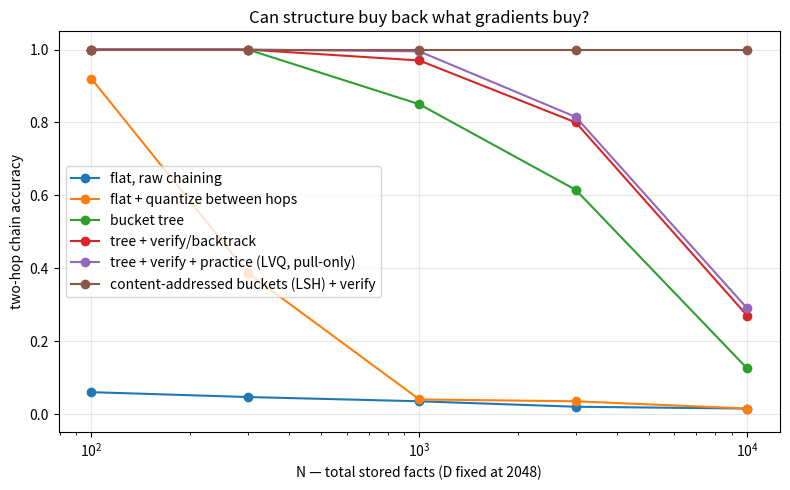

Write Python code to recreate this figure.
"""
experiment.py — Can structure buy back what gradients buy?

Task: two-hop inference over an associative memory.
  Facts:   bind(R1, person_i) -> animal_i      (hop 1: "person's pet")
           bind(R2, animal_i) -> sound_k       (hop 2: "animal's sound")
  Query:   given person_i, recover sound_k. No single fact contains the
           answer; the output of hop 1 must become the key of hop 2.

Conditions (cumulative architecture from this conversation):
  A flat_raw       one superposed memory; hop-1 output used RAW as hop-2 key
  B flat_quant     one superposed memory; hop-1 output snapped to the
                   nearest known item before hop 2 ("return to root")
  C tree           facts sharded into a 2-level bucket tree; greedy routing
  D tree_verify    + bind-back verification with backtracking beam search
  E tree_practice  + LVQ self-quizzing: route every stored key, punish
                   wrong routes, reward right ones — no gradients

Metric: full-chain accuracy vs N (total stored facts), D fixed at 2048.
"""

from __future__ import annotations

import numpy as np

D = 2048
N_SOUNDS = 50
LEAF_SIZE = 32          # target facts per leaf bucket
N_EVAL = 200            # queries sampled per condition
PRACTICE_EPOCHS = 10
VERIFY_MARGIN = 0.5     # accept if bind-back score > margin * expected signal
SEED = 7


def rand_vec(rng, n=1):
    v = rng.choice(np.array([-1, 1], dtype=np.int8), size=(n, D))
    return v[0] if n == 1 else v


def cos(a, b):
    a = a.astype(np.float64); b = b.astype(np.float64)
    na, nb = np.linalg.norm(a), np.linalg.norm(b)
    return float(a @ b) / (na * nb) if na and nb else 0.0


def normalize_rows(M):
    M = M.astype(np.float32)
    n = np.linalg.norm(M, axis=1, keepdims=True)
    return np.divide(M, n, out=np.zeros_like(M), where=n > 0)


def sims_to(normed_M, v):
    v = v.astype(np.float32)
    nv = np.linalg.norm(v)
    return (normed_M @ v) / nv if nv else np.zeros(normed_M.shape[0], dtype=np.float32)


class World:
    """Random entities + the two-hop fact set."""

    def __init__(self, n_pairs: int, rng):
        self.rng = rng
        self.R1, self.R2 = rand_vec(rng), rand_vec(rng)
        self.persons = rand_vec(rng, n_pairs)
        self.animals = rand_vec(rng, n_pairs)
        self.sounds = rand_vec(rng, N_SOUNDS)
        self.animal_sound = rng.integers(0, N_SOUNDS, size=n_pairs)
        self.animals_f = normalize_rows(self.animals)
        self.sounds_f = normalize_rows(self.sounds)

        # keys/values for every stored fact (2 * n_pairs facts total)
        k1 = (self.R1[None, :] * self.persons).astype(np.int8)
        k2 = (self.R2[None, :] * self.animals).astype(np.int8)
        self.keys = np.vstack([k1, k2])
        self.vals = np.vstack([self.animals, self.sounds[self.animal_sound]])
        self.n_pairs = n_pairs


# ----------------------------------------------------------------------
# Memories
# ----------------------------------------------------------------------
class FlatMemory:
    def __init__(self, world: World):
        self.M = np.sum(world.keys.astype(np.int64) * world.vals.astype(np.int64), axis=0)

    def unbind(self, key):
        return self.M * key.astype(np.int64)


class TreeMemory:
    """Two-level bucket tree. Facts randomly sharded into leaves; each node's
    address is the thresholded bundle of the keys stored beneath it."""

    def __init__(self, world: World, rng):
        n_facts = world.keys.shape[0]
        self.n_leaves = max(1, int(np.ceil(n_facts / LEAF_SIZE)))
        self.branch = max(2, int(np.ceil(np.sqrt(self.n_leaves))))
        self.n_leaves = self.branch ** 2  # full 2-level tree

        self.leaf_of = rng.integers(0, self.n_leaves, size=n_facts)
        self.leaf_M = np.zeros((self.n_leaves, D), dtype=np.int64)
        self.leaf_addr_acc = np.zeros((self.n_leaves, D), dtype=np.float64)
        self.leaf_facts: list[list[int]] = [[] for _ in range(self.n_leaves)]
        for f in range(n_facts):
            leaf = self.leaf_of[f]
            self.leaf_M[leaf] += world.keys[f].astype(np.int64) * world.vals[f].astype(np.int64)
            self.leaf_addr_acc[leaf] += world.keys[f]
            self.leaf_facts[leaf].append(f)

        # level-1 nodes: leaf i belongs to node i // branch
        self.node_addr_acc = np.zeros((self.branch, D), dtype=np.float64)
        for leaf in range(self.n_leaves):
            self.node_addr_acc[leaf // self.branch] += self.leaf_addr_acc[leaf]
        self.leaf_M_norm = np.linalg.norm(self.leaf_M.astype(np.float64), axis=1)
        self._refresh()

    def _refresh(self):
        self.node_addr = normalize_rows(np.sign(self.node_addr_acc))
        self.leaf_addr = normalize_rows(np.sign(self.leaf_addr_acc))

    def route(self, key, beam=1):
        """Return leaf ids, best-first, exploring `beam` branches per level."""
        node_sims = sims_to(self.node_addr, key)
        nodes = np.argsort(node_sims)[::-1][:beam]
        leaves = []
        for nd in nodes:
            child_ids = np.arange(nd * self.branch, (nd + 1) * self.branch)
            child_sims = sims_to(self.leaf_addr[child_ids], key)
            for c in np.argsort(child_sims)[::-1][:beam]:
                leaves.append(int(child_ids[c]))
        return leaves

    def unbind(self, leaf, key):
        return self.leaf_M[leaf] * key.astype(np.int64)

    def verify(self, leaf, key, val) -> bool:
        """Bind-back check: is bind(key, val) actually present in this leaf?"""
        trace = (key.astype(np.float32) * val.astype(np.float32))
        n_facts = max(1, len(self.leaf_facts[leaf]))
        denom = self.leaf_M_norm[leaf] * np.sqrt(D)
        score = float(self.leaf_M[leaf] @ trace) / denom if denom else 0.0
        expected = 1.0 / np.sqrt(n_facts)   # signal size if present
        return score > VERIFY_MARGIN * expected

    def practice(self, world: World, epochs: int, eta: float = 1.0):
        """LVQ self-quiz: every stored key must route to its own leaf.
        Wrong route -> push wrong addresses away, pull correct ones closer.
        Vectorized: one routing pass per epoch is two matmuls."""
        keys_f = world.keys.astype(np.float32)
        true_leaf = self.leaf_of
        for _ in range(epochs):
            got_node = np.argmax(keys_f @ self.node_addr.T, axis=1)
            # greedy leaf within the chosen node
            leaf_sims = keys_f @ self.leaf_addr.T          # (F, n_leaves)
            got_leaf = np.empty(len(keys_f), dtype=np.int64)
            for nd in range(self.branch):
                mask = got_node == nd
                if mask.any():
                    block = leaf_sims[mask][:, nd * self.branch:(nd + 1) * self.branch]
                    got_leaf[mask] = nd * self.branch + np.argmax(block, axis=1)
            wrong = np.nonzero(got_leaf != true_leaf)[0]
            if len(wrong) == 0:
                break
            for f in wrong:
                key = world.keys[f]
                tl = int(true_leaf[f])
                # PULL-ONLY: reinforce the correct path, never punish the
                # wrong one — punishment corrupts the wrong bucket's address
                # for its own members (stability-plasticity failure, observed
                # empirically in the +/- variant of this update).
                self.leaf_addr_acc[tl] += eta * key
                self.node_addr_acc[tl // self.branch] += eta * key
            self._refresh()


class LSHMemory:
    """Content-addressed bucketing: leaf index = sign bits of the key
    projected on fixed random hyperplanes. No stored addresses, so routing
    cannot degrade with N — the query COMPUTES its bucket. Exact keys
    (guaranteed by quantized restarts between hops) route perfectly."""

    def __init__(self, world: World, rng):
        n_facts = world.keys.shape[0]
        self.bits = max(1, int(np.ceil(np.log2(max(2, n_facts / LEAF_SIZE)))))
        self.H = rng.choice(np.array([-1, 1], dtype=np.int8),
                            size=(self.bits, D)).astype(np.float32)
        self.n_leaves = 2 ** self.bits
        self.leaf_M = np.zeros((self.n_leaves, D), dtype=np.int64)
        self.leaf_count = np.zeros(self.n_leaves, dtype=np.int64)
        for f in range(n_facts):
            leaf = self._hash(world.keys[f])
            self.leaf_M[leaf] += world.keys[f].astype(np.int64) * world.vals[f].astype(np.int64)
            self.leaf_count[leaf] += 1
        self.leaf_M_norm = np.linalg.norm(self.leaf_M.astype(np.float64), axis=1)

    def _hash(self, key) -> int:
        bits = (self.H @ key.astype(np.float32)) > 0
        return int(np.dot(bits, 1 << np.arange(self.bits)))

    def unbind(self, leaf, key):
        return self.leaf_M[leaf] * key.astype(np.int64)

    def verify(self, leaf, key, val) -> bool:
        trace = key.astype(np.float32) * val.astype(np.float32)
        denom = self.leaf_M_norm[leaf] * np.sqrt(D)
        score = float(self.leaf_M[leaf] @ trace) / denom if denom else 0.0
        expected = 1.0 / np.sqrt(max(1, self.leaf_count[leaf]))
        return score > VERIFY_MARGIN * expected


def lsh_hop(mem, key, items_f, items_raw):
    leaf = mem._hash(key)
    noisy = mem.unbind(leaf, key)
    for cand in cleanup(noisy, items_f, top=2):
        if mem.verify(leaf, key, items_raw[cand]):
            return cand
    return cleanup(noisy, items_f)[0]


def run_lsh(world, mem, queries):
    correct = 0
    for p in queries:
        k1 = (world.R1 * world.persons[p]).astype(np.int8)
        a = lsh_hop(mem, k1, world.animals_f, world.animals)
        k2 = (world.R2 * world.animals[a]).astype(np.int8)   # quantized restart
        s = lsh_hop(mem, k2, world.sounds_f, world.sounds)
        correct += (s == world.animal_sound[p])
    return correct / len(queries)


# ----------------------------------------------------------------------
# Retrieval procedures per condition
# ----------------------------------------------------------------------
def cleanup(noisy, items_f, top=1):
    sims = sims_to(items_f, noisy)
    return np.argsort(sims)[::-1][:top]


def run_flat(world, mem, quantize: bool, queries):
    correct = 0
    for p in queries:
        k1 = world.R1 * world.persons[p]
        noisy_animal = mem.unbind(k1)
        if quantize:
            a = cleanup(noisy_animal, world.animals_f)[0]
            hop2_carrier = world.animals[a].astype(np.int64)
        else:
            hop2_carrier = noisy_animal  # raw smudge feeds hop 2
        k2 = world.R2.astype(np.int64) * hop2_carrier
        noisy_sound = mem.unbind(np.sign(k2).astype(np.int8))
        s = cleanup(noisy_sound, world.sounds_f)[0]
        correct += (s == world.animal_sound[p])
    return correct / len(queries)


def tree_hop(world, tree, key, items_f, items_raw, use_verify: bool):
    """One hop through the tree. Returns best item id."""
    beam = 2 if use_verify else 1
    leaves = tree.route(key, beam=beam)
    if not use_verify:
        return cleanup(tree.unbind(leaves[0], key), items_f)[0]
    for leaf in leaves:
        noisy = tree.unbind(leaf, key)
        for cand in cleanup(noisy, items_f, top=2):
            if tree.verify(leaf, key, items_raw[cand]):
                return cand
    return cleanup(tree.unbind(leaves[0], key), items_f)[0]  # unverified fallback


def run_tree(world, tree, use_verify: bool, queries):
    correct = 0
    for p in queries:
        k1 = (world.R1 * world.persons[p]).astype(np.int8)
        a = tree_hop(world, tree, k1, world.animals_f, world.animals, use_verify)
        k2 = (world.R2 * world.animals[a]).astype(np.int8)   # quantized restart
        s = tree_hop(world, tree, k2, world.sounds_f, world.sounds, use_verify)
        correct += (s == world.animal_sound[p])
    return correct / len(queries)


# ----------------------------------------------------------------------
def main():
    rng = np.random.default_rng(SEED)
    Ns = [100, 300, 1000, 3000, 10000]
    results = {c: [] for c in ["flat_raw", "flat_quant", "tree",
                               "tree_verify", "tree_practice", "content_tree"]}

    for N in Ns:
        n_pairs = N // 2
        world = World(n_pairs, rng)
        queries = rng.integers(0, n_pairs, size=min(N_EVAL, n_pairs))

        flat = FlatMemory(world)
        results["flat_raw"].append(run_flat(world, flat, False, queries))
        results["flat_quant"].append(run_flat(world, flat, True, queries))

        tree = TreeMemory(world, rng)
        results["tree"].append(run_tree(world, tree, False, queries))
        results["tree_verify"].append(run_tree(world, tree, True, queries))

        tree.practice(world, PRACTICE_EPOCHS)
        results["tree_practice"].append(run_tree(world, tree, True, queries))

        lsh = LSHMemory(world, rng)
        results["content_tree"].append(run_lsh(world, lsh, queries))

        print(f"N={N:6d}  " + "  ".join(
            f"{c}={results[c][-1]:.2f}" for c in results))

    # ------------------------------------------------------------------
    import matplotlib
    matplotlib.use("Agg")
    import matplotlib.pyplot as plt

    labels = {
        "flat_raw": "flat, raw chaining",
        "flat_quant": "flat + quantize between hops",
        "tree": "bucket tree",
        "tree_verify": "tree + verify/backtrack",
        "tree_practice": "tree + verify + practice (LVQ, pull-only)",
        "content_tree": "content-addressed buckets (LSH) + verify",
    }
    plt.figure(figsize=(8, 5))
    for c, accs in results.items():
        plt.plot(Ns, accs, marker="o", label=labels[c])
    plt.xscale("log")
    plt.xlabel("N — total stored facts (D fixed at 2048)")
    plt.ylabel("two-hop chain accuracy")
    plt.title("Can structure buy back what gradients buy?")
    plt.ylim(-0.05, 1.05)
    plt.grid(alpha=0.3)
    plt.legend()
    plt.tight_layout()
    plt.savefig("two_hop_results.png", dpi=150)
    print("\nSaved two_hop_results.png")


if __name__ == "__main__":
    main()
